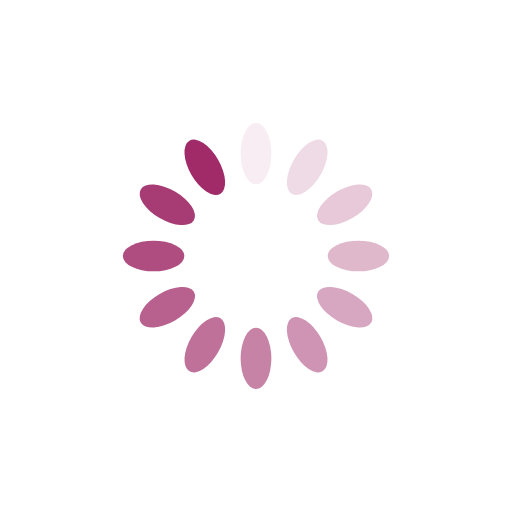
t = 0.00 s
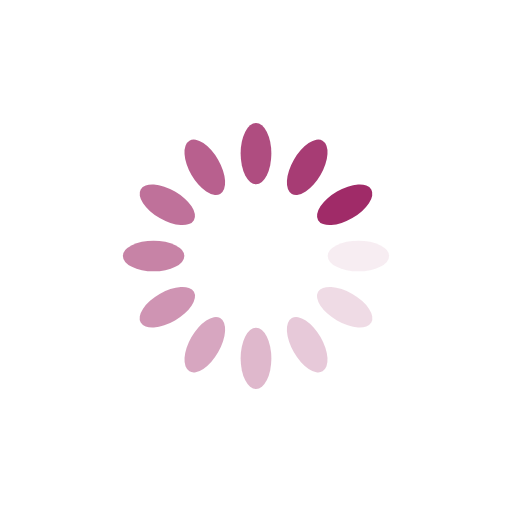
t = 0.25 s
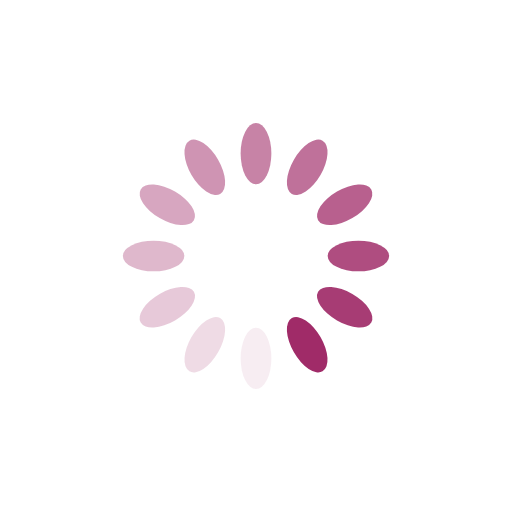
t = 0.50 s
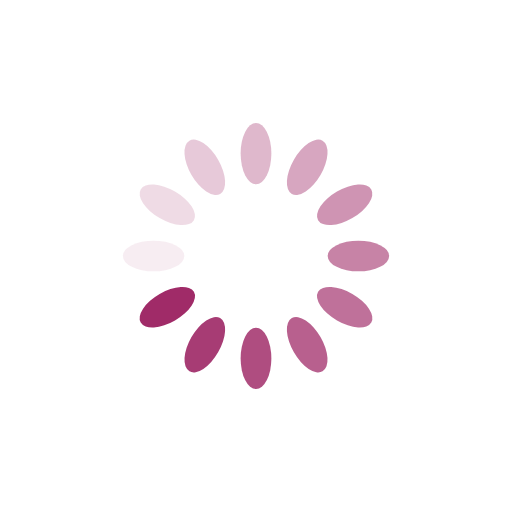
t = 0.75 s

The animated SVG that drew these frames (rendered in a browser with its animation timeline set to each time). Animation: 12 SMIL elements (animate=12); one cycle of 1.00 s, repeats indefinitely.

<?xml version="1.0" encoding="utf-8"?>
<svg xmlns="http://www.w3.org/2000/svg" xmlns:xlink="http://www.w3.org/1999/xlink" style="margin: auto; display: block; shape-rendering: auto;" width="200px" height="200px" viewBox="0 0 100 100" preserveAspectRatio="xMidYMid">
<g transform="rotate(0 50 50)">
  <rect x="47" y="24" rx="3" ry="6" width="6" height="12" fill="#a02b68">
    <animate attributeName="opacity" values="1;0" keyTimes="0;1" dur="1s" begin="-0.9166666666666666s" repeatCount="indefinite"></animate>
  </rect>
</g><g transform="rotate(30 50 50)">
  <rect x="47" y="24" rx="3" ry="6" width="6" height="12" fill="#a02b68">
    <animate attributeName="opacity" values="1;0" keyTimes="0;1" dur="1s" begin="-0.8333333333333334s" repeatCount="indefinite"></animate>
  </rect>
</g><g transform="rotate(60 50 50)">
  <rect x="47" y="24" rx="3" ry="6" width="6" height="12" fill="#a02b68">
    <animate attributeName="opacity" values="1;0" keyTimes="0;1" dur="1s" begin="-0.75s" repeatCount="indefinite"></animate>
  </rect>
</g><g transform="rotate(90 50 50)">
  <rect x="47" y="24" rx="3" ry="6" width="6" height="12" fill="#a02b68">
    <animate attributeName="opacity" values="1;0" keyTimes="0;1" dur="1s" begin="-0.6666666666666666s" repeatCount="indefinite"></animate>
  </rect>
</g><g transform="rotate(120 50 50)">
  <rect x="47" y="24" rx="3" ry="6" width="6" height="12" fill="#a02b68">
    <animate attributeName="opacity" values="1;0" keyTimes="0;1" dur="1s" begin="-0.5833333333333334s" repeatCount="indefinite"></animate>
  </rect>
</g><g transform="rotate(150 50 50)">
  <rect x="47" y="24" rx="3" ry="6" width="6" height="12" fill="#a02b68">
    <animate attributeName="opacity" values="1;0" keyTimes="0;1" dur="1s" begin="-0.5s" repeatCount="indefinite"></animate>
  </rect>
</g><g transform="rotate(180 50 50)">
  <rect x="47" y="24" rx="3" ry="6" width="6" height="12" fill="#a02b68">
    <animate attributeName="opacity" values="1;0" keyTimes="0;1" dur="1s" begin="-0.4166666666666667s" repeatCount="indefinite"></animate>
  </rect>
</g><g transform="rotate(210 50 50)">
  <rect x="47" y="24" rx="3" ry="6" width="6" height="12" fill="#a02b68">
    <animate attributeName="opacity" values="1;0" keyTimes="0;1" dur="1s" begin="-0.3333333333333333s" repeatCount="indefinite"></animate>
  </rect>
</g><g transform="rotate(240 50 50)">
  <rect x="47" y="24" rx="3" ry="6" width="6" height="12" fill="#a02b68">
    <animate attributeName="opacity" values="1;0" keyTimes="0;1" dur="1s" begin="-0.25s" repeatCount="indefinite"></animate>
  </rect>
</g><g transform="rotate(270 50 50)">
  <rect x="47" y="24" rx="3" ry="6" width="6" height="12" fill="#a02b68">
    <animate attributeName="opacity" values="1;0" keyTimes="0;1" dur="1s" begin="-0.16666666666666666s" repeatCount="indefinite"></animate>
  </rect>
</g><g transform="rotate(300 50 50)">
  <rect x="47" y="24" rx="3" ry="6" width="6" height="12" fill="#a02b68">
    <animate attributeName="opacity" values="1;0" keyTimes="0;1" dur="1s" begin="-0.08333333333333333s" repeatCount="indefinite"></animate>
  </rect>
</g><g transform="rotate(330 50 50)">
  <rect x="47" y="24" rx="3" ry="6" width="6" height="12" fill="#a02b68">
    <animate attributeName="opacity" values="1;0" keyTimes="0;1" dur="1s" begin="0s" repeatCount="indefinite"></animate>
  </rect>
</g>
<!-- [ldio] generated by https://loading.io/ --></svg>
